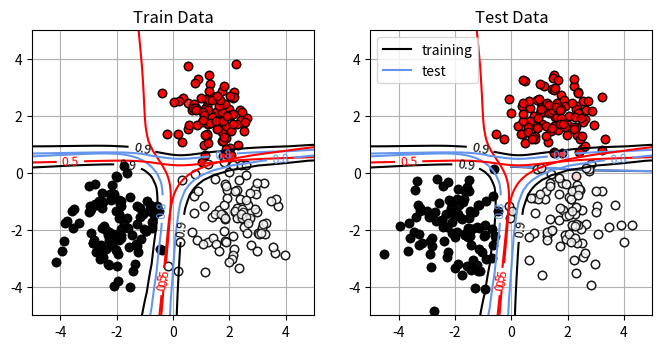

Here is the Python script that generated this plot:
import numpy as np
import matplotlib.pyplot as plt
import time

# 시그모이드 함수 ------------------------
def Sigmoid(x):
    y = 1 / (1 + np.exp(-x))
    return y

#시그모이드 함수 미분
def deriv_Sigmoid(x):
    return x*(1-x)      
    
def MLP_forward(U1, U2, P, C, x):
    N, D = x.shape #입력 차원
    
    x0 = np.ones((N,1))
    x = np.concatenate([x0,x],axis=1) # x의 차원은 (N,D+1)임

    zsum0 = np.ones((N,1))
    zsum = np.zeros((N,P))
    zsum = np.concatenate([zsum0,zsum],axis=1) # zsum의 차원은 (N,P+1)임
    #zsum = np.zeros((N,P+1))
    z = np.zeros((N,P+1))
    osum = np.zeros((N,C))
    o = np.zeros((N,C))
    
    """
    for n in range(N):
        #은닉층의 계산
        #zsum[n,0] = 1.0
        z[n,0] = 1.0
        for j in range(P):
            #zsum[n, j+1] = np.dot(U1[j],np.r_[1,x[n]])
            zsum[n, j+1] = np.dot(U1[j],x[n])
            z[n,j+1] = Sigmoid(zsum[n, j+1])
        
        #순환문을 행렬식으로 변경
        #zsum[n,1:] = np.dot(U1,np.r_[1,x[n]])
        #z[n] = Sigmoid(zsum[n])
        
        #출력층 계산
        for k in range(C):
            osum[n, k] = np.dot(U2[k],z[n])
            o[n,k] = Sigmoid(osum[n, k])
        #순환문을 행렬식으로 변경
        #osum[n] = np.dot(U2,z[n])
        #o[n] = Sigmoid(osum[n])
    """
    #행렬식 계산
    zsum[:,1:] = np.dot(x,U1.T)
    z=Sigmoid(zsum)
    osum = np.dot(z,U2.T)
    o =  Sigmoid(osum)

    return o, osum, z, zsum

def MLP_backward(U1, U2, P, C, x, y):
    N, D = x.shape #입력 차원
    dU1 = np.zeros_like(U1)
    dU2 = np.zeros_like(U2)
    delta = np.zeros(C)
    eta = np.zeros(P)    
    
    o, _, z, _ = MLP_forward(U1,U2,P,C,x)
    x0 = np.ones((N,1))
    x = np.concatenate([x0,x], axis=1)

    for n in range(N):
        ### 출력층 node의 입력에서 에러값 delta 계산
        ### deta를 순환문으로 계산
        #for k in range(C):
        #    delta[k] = (y[n,k]-o[n,k])*deriv_Sigmoid(o[n,k])
        
        ### delta를 행렬식으로 계산
        delta = (y[n]-o[n])*deriv_Sigmoid(o[n])
        
        ### 은닉층 node의 입력에서 에러값 eta 계산
        ### sum error 및 eta를 순환문으로 계산
        #sum_err = np.zeros_like(eta)
        #for j in range(P):
        #    for k in range(C):
        #        sum_err[j] = sum_err[j] + U2[k,j+1]*delta[k] #은닉층 j번째 node의 출력에 유입되는 에러값을 계산
        #    eta[j] = sum_err[j]*deriv_Sigmoid(z[n,j+1]) #은닉층 j번째 node의 입력의 에러값 계산
        
        # 은닉노드의 출력측에서 에러값
        #sum_err[0] = U2[0,1]*delta[0] + U2[1,1]*delta[1]
        #sum_err[1] = U2[0,2]*delta[0] + U2[1,2]*delta[1]
        
        ### sum error 및 eta를 행렬식으로 계산
        sum_err = np.dot(U2.T[1:], delta) #은닉층 node들의 출력 측에서 유입되는 에러값을 계산
        eta = sum_err*deriv_Sigmoid(z[n,1:]) #은닉층 node의 입력 측에서 에러값 계산
        
        
        ### 출력 node와 은닉층 node를 연결하는 edge의 weight 미분값을 계산       
        ### dU2 순환문을 사용한 계산
        #for k in range(C):
        #    for j in range(P+1):
        #        dU2[k,j] = dU2[k,j] - delta[k]*z[n,j]/N
        #dU2[0,0] = dU2[0,0] -delta[0]*z[n,0]/N, dU2[0,1] = dU2[0,1] -delta[0]*z[n,1]/N, dU2[0,2] = dU2[0,2] -delta[0]*z[n,2]/N 
        #dU2[1,0] = dU2[1,0] -delta[1]*z[n,0]/N, dU2[1,1] = dU2[1,1] -delta[1]*z[n,1]/N, dU2[1,2] = dU2[1,2] -delta[1]*z[n,3]/N 
        
        ### dU2 행렬식을 이용한 계산
        dU2 = dU2 - np.dot(delta.reshape((-1,1)),z[n].reshape((1,-1)))/N
                      
        ### 은닉층 node와 입력층 node를 연결하는 edge의 weight 미분값을 계산
        ### dU1을 순환문으로 계산
        #D=2, D+1 =3, i=0~2
        #P=2, j=0~1
        #x_ = np.r_[1,x[n]]
        #for j in range(P):
        #    for i in range(D+1):
        #        dU1[j,i] = dU1[j,i] - eta[j]*x_[i]/N
        #dU1[0,0] = dU1[0,0] -eta[0]*x[n,0]/N, dU1[0,1] = dU1[0,1] -eta[0]*x[n,1]/N, dU1[0,2] = dU1[0,2] -eta[0]*x[n,2]/N 
        #dU1[1,0] = dU1[1,0] -eta[1]*x[n,0]/N, dU1[1,1] = dU1[1,1] -eta[1]*x[n,1]/N, dU1[1,2] = dU1[1,2] -eta[1]*x[n,3]/N 
   
        ### dU1를 행렬식으로 계산
        dU1 = dU1 - np.dot(eta.reshape((-1,1)),x[n].reshape((1,-1)))/N
    
    return dU1, dU2    

def mse_cal(U1, U2, P, C, X, Y):
    N, D = X_test.shape
    output, _, _, _ = MLP_forward(U1, U2, P, C, X)
    mse = np.square(Y.reshape(-1)- output.reshape(-1)).mean()
    return mse

np.random.seed(seed=1) # 난수를 고정
N = 600 # 데이터의 수
K = 3 # 분포의 수
Y = np.zeros((N, K), dtype=np.uint8)
X = np.zeros((N, 2))
X_range0 = [-5, 5] # X0의 범위, 표시용
X_range1 = [-5, 5] # X1의 범위, 표시용
Mu = np.array([[-2.0, -2.0],[1.5, 2.0], [2.0, -1.5]]) # 분포의 중심
Sig = np.array([[0.9, 0.9], [0.8, 0.7], [0.9, 1.0]]) # 분포의 분산
Pi = np.array([0.35,0.7,1.0]) # 각 분포에 대한 비율
for n in range(N):
    wk = np.random.rand()
    for k in range(K):
        if wk < Pi[k]:
            Y[n, k] = 1
            break
    for k in range(2):
        X[n, k] = np.random.randn() * Sig[Y[n, :] == 1, k] + \
        Mu[Y[n, :] == 1, k]


# -------- 2 분류 데이터를 테스트 훈련 데이터로 분할
YestRatio = 0.5
X_n_training = int(N * YestRatio)
X_train = X[:X_n_training]
X_test = X[X_n_training:]
Y_train = Y[:X_n_training]
Y_test = Y[X_n_training:]


# -------- 데이터를 'class_data.npz'에 저장
np.savez('class_data.npz', X_train=X_train, Y_train=Y_train,
         X_test=X_test, Y_test=Y_test,
         X_range0=X_range0, X_range1=X_range1)


def Show_MLP_Contour(U1, U2, P, C):
    xn = 60 #등고선 표시 해상도
    x0 = np.linspace(X_range0[0],X_range0[1], xn)
    x1 = np.linspace(X_range1[0],X_range1[1], xn)
    xx0,xx1 = np.meshgrid(x0,x1)
    x = np.c_[np.reshape(xx0,xn*xn), np.reshape(xx1,xn*xn)]
    output, _, _, _ = MLP_forward(U1,U2,P,C,x)
    plt.figure(1, figsize=(4,4))
    for ic in range(C):
        f = output[:,ic]
        f = f.reshape(xn, xn)
        cont = plt.contour(xx0, xx1, f, levels=[0.5, 0.8, 0.9],
                           colors=['red', 'cornflowerblue', 'black'])
        cont.clabel(fmt='%1.1f', fontsize=9)
    plt.xlim(X_range0)
    plt.ylim(X_range1) 

# 데이터를 그리기 ------------------------------
def Show_data(x, t):
    wk, n = t.shape
    c = [[0, 0, 0],[1,0,0], [1, 1, 1]]
    for i in range(n):
        plt.plot(x[t[:, i] == 1, 0], x[t[:, i] == 1, 1],
                 linestyle='none',
                 marker='o', markeredgecolor='black',
                 color=c[i], alpha=0.8)
    plt.grid(True)


# 메인 ------------------------------------
plt.figure(1, figsize=(8, 3.7))
plt.subplot(1, 2, 1)
Show_data(X_train, Y_train)
plt.xlim(X_range0)
plt.ylim(X_range1)
plt.title('Training Data')
plt.subplot(1, 2, 2)
Show_data(X_test, Y_test)
plt.xlim(X_range0)
plt.ylim(X_range1)
plt.title('Test Data')
plt.show()

# test ---
P = 8
C = 3
D = 2

np.random.seed(seed=100)
U1 = np.random.randn(P*(D+1))
U1 = U1.reshape(P,D+1)
U2 = np.random.randn(C*(P+1))
U2 = U2.reshape(C,P+1)

rho = 0.1 # learning rate
epoch = 300 
N, D = X_train.shape #traing dataset size
batch_size = 4
batch_num = X_train.shape[0] // batch_size
sIdx = np.arange(X_train.shape[0])
error_train = []
error_test = []
startTime = time.time()
for e in range(epoch):
    print(f"The number of Epoch:{e:04d}\n")
    
    np.random.shuffle(sIdx)    #traing dataset X_train와 Y_train를 같은 순번으로 shuffing시킴
    X_train = X_train[sIdx]
    Y_train = Y_train[sIdx]
    
    for n in range(batch_num):
        if(n < (batch_num-1)):
            dU1, dU2 = MLP_backward(U1, U2, P, C, X_train[n*batch_size:n*batch_size+batch_size], Y_train[n*batch_size:n*batch_size+batch_size])
        else:
            dU1, dU2 = MLP_backward(U1, U2, P, C, X_train[n*batch_size:], Y_train[n*batch_size:])
        
        # U2 행렬을 업데이트               
        #for k in range(C):
        #    for j in range(P+1):
        #        U2[k,j] = U2[k,j] - rho*dU2[k,j]
        U2 = U2 -rho*dU2
        
        ###U1 행렬을 업데이트
        #for j in range(P):
        #    for i in range(D+1):
        #        U1[j, i] = U1[j,i] - rho*dU1[j,i]
        U1 = U1 -rho*dU1                
    
    e_train = mse_cal(U1, U2, P, C, X_train, Y_train)
    e_test = mse_cal(U1, U2, P, C, X_test, Y_test)
    error_train.append(e_train)
    error_test.append(e_test)

    print(f"Updated U1 Matrix in learning process:\n {U1}\n")
    print(f"Updated U1 Matrix in learning process:\n {U2}\n")
    print("###########################\n")

calculation_time = time.time() - startTime
print(f"Calculation time:{calculation_time:0.3f} sec\n")

print(f"Final Updated U1 Matrix:{U1}\n")
print(f"Final Updated U1 Matrix:{U2}\n")

plt.figure(1,figsize=(3,3))
plt.plot(error_train, 'black', label='training')
plt.plot(error_test,'cornflowerblue', label='test')
plt.legend()
plt.show()

#inference 과정
infer_train, _, _, _ = MLP_forward(U1,U2,P,C,X_train)
infer_test, _, _, _ = MLP_forward(U1,U2,P,C,X_test)

maxOutputIndex_train = np.argmax(infer_train, axis=1)
maxOutputIndex_test = np.argmax(infer_test, axis=1)

onehotOutput_train = np.eye(Y_train.shape[1])[maxOutputIndex_train]
onehotOutput_test = np.eye(Y_train.shape[1])[maxOutputIndex_test]

maxTargetIndex_train = np.argmax(Y_train, axis=1)
maxTargetIndex_test = np.argmax(Y_test, axis=1)

correct_num = 0.0
for n in range(X_train.shape[0]):
    if(maxTargetIndex_train[n] == maxOutputIndex_train[n]):
        correct_num += 1.0
accuracy_train = correct_num/X_train.shape[0]

correct_num = 0.0
for n in range(X_test.shape[0]):
    if(maxTargetIndex_test[n] == maxOutputIndex_test[n]):
        correct_num += 1.0
accuracy_test = correct_num/X_test.shape[0]

print(f'accuracy for training dataset:{accuracy_train}\n')
print(f'accuracy for test dataset:{accuracy_test}\n')


plt.figure(1, figsize=(8,4))
plt.subplot(1,2,1)
Show_data(X_train,onehotOutput_train)
Show_MLP_Contour(U1, U2, P, C)
plt.xlim(X_range0)
plt.ylim(X_range1)
plt.title('Train Data')
plt.subplot(1,2,2)
Show_data(X_test, onehotOutput_test)
Show_MLP_Contour(U1, U2, P, C)
plt.xlim(X_range0)
plt.ylim(X_range1)
plt.title('Test Data')
plt.show()